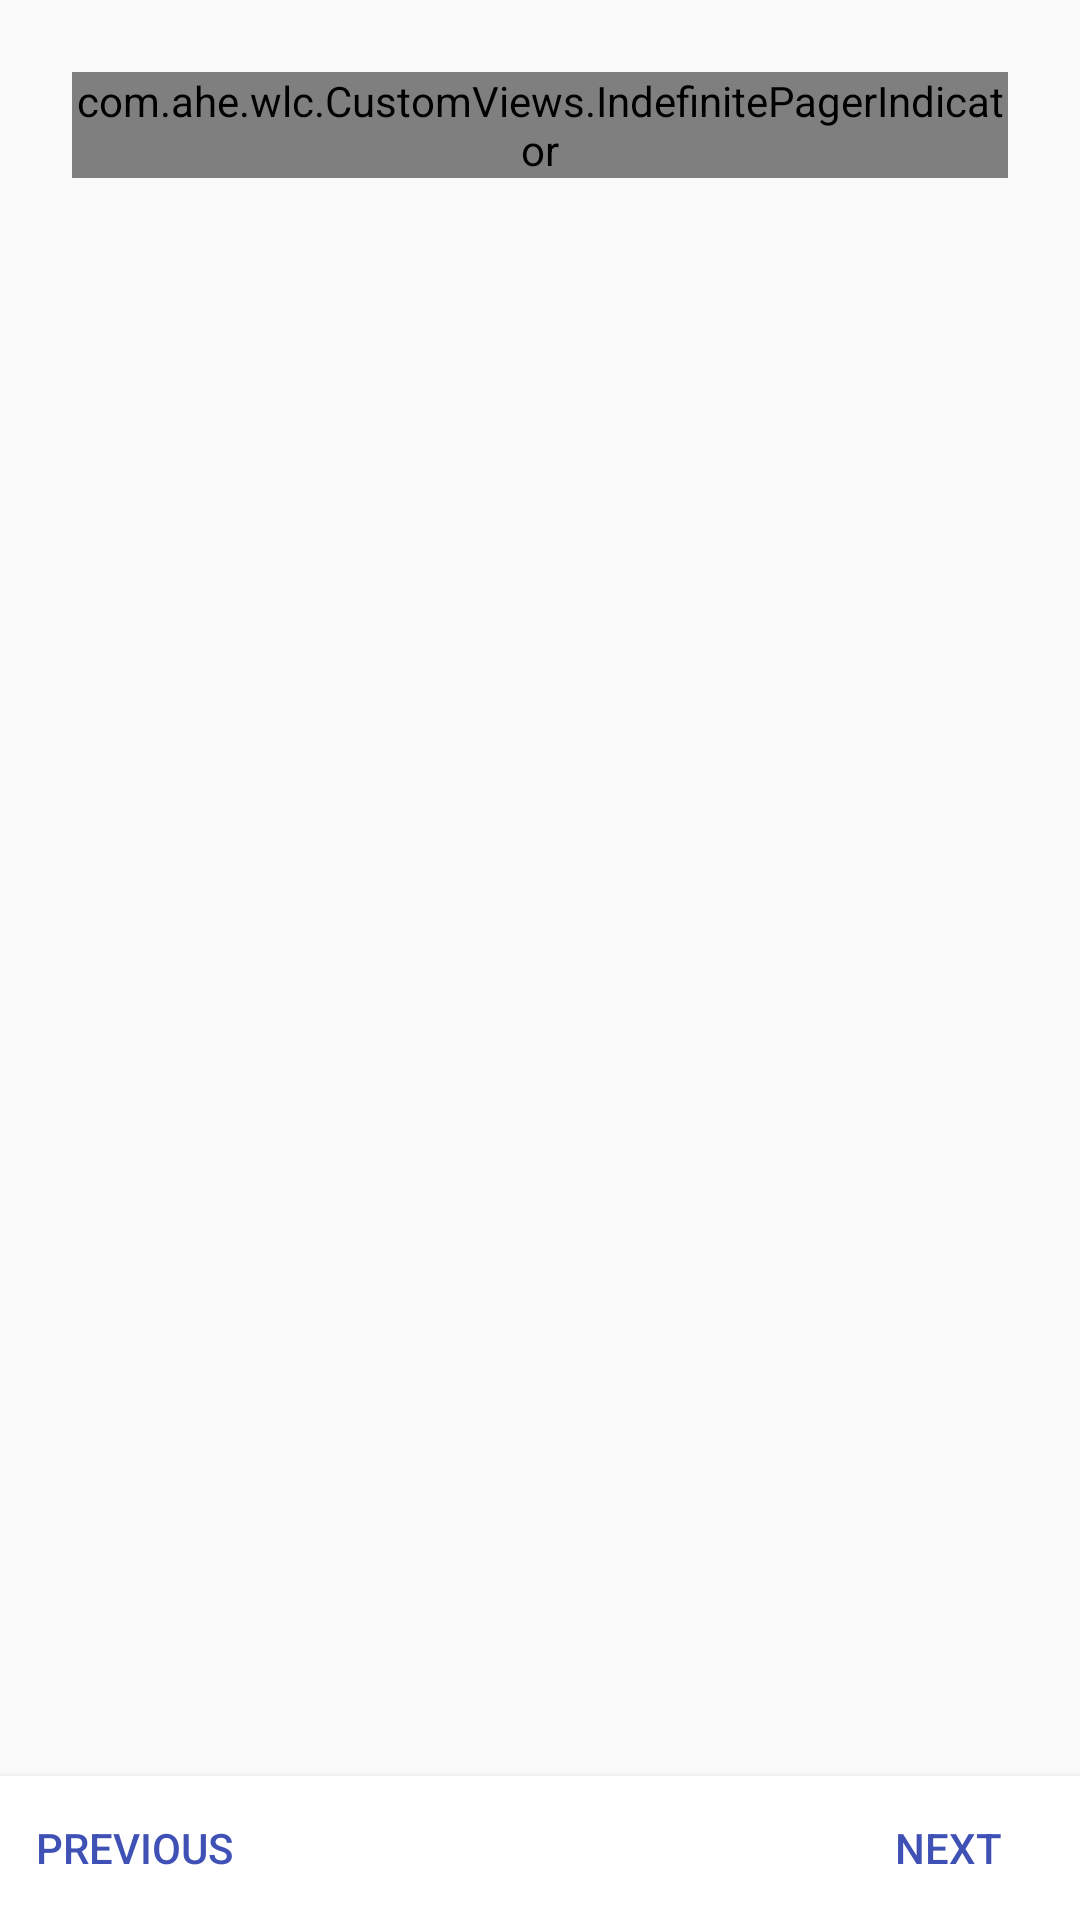

The Android layout XML behind this screen, and the referenced resources:
<!-- AndroidManifest.xml: application theme AppTheme -->
<!-- res/layout/fragment_view_pager_sample.xml -->
<?xml version="1.0" encoding="utf-8"?>
<RelativeLayout xmlns:android="http://schemas.android.com/apk/res/android"
                xmlns:indefinite_pager_indicator="http://schemas.android.com/apk/res-auto"
                xmlns:tools="http://schemas.android.com/tools"
                android:layout_width="match_parent"
                android:layout_height="wrap_content">

    <com.ahe.wlc.CustomViews.IndefinitePagerIndicator
        android:id="@+id/viewpager_pager_indicator"
        android:layout_width="wrap_content"
        android:layout_height="wrap_content"
        android:layout_centerHorizontal="true"
        android:layout_margin="24dp"
        indefinite_pager_indicator:dotColor="@color/colorPrimaryDark"
        indefinite_pager_indicator:selectedDotColor="@color/colorPrimary"
        tools:background="@color/colorPrimaryDark"/>

    <android.support.v4.view.ViewPager
        android:id="@+id/viewpager"
        android:layout_width="match_parent"
        android:layout_height="wrap_content"
        android:layout_above="@+id/navigation_buttons_layout"
        android:layout_below="@+id/viewpager_pager_indicator"
        android:layout_marginEnd="20dp"
        android:layout_marginLeft="20dp"
        android:layout_marginRight="8dp"
        android:layout_marginStart="8dp"
        android:layout_toEndOf="@+id/viewpager_vertical_pager_indicator"
        android:layout_toRightOf="@+id/viewpager_vertical_pager_indicator"/>

    <com.ahe.wlc.CustomViews.IndefinitePagerIndicator
        android:id="@+id/viewpager_vertical_pager_indicator"
        android:layout_width="wrap_content"
        android:layout_height="match_parent"
        android:layout_alignParentLeft="true"
        android:layout_alignParentStart="true"
        android:layout_centerVertical="true"
        android:layout_marginLeft="12dp"
        android:layout_marginStart="12dp"
        android:visibility="gone"
        indefinite_pager_indicator:dotColor="@android:color/holo_red_dark"
        indefinite_pager_indicator:selectedDotColor="@android:color/holo_red_dark"
        indefinite_pager_indicator:verticalSupport="true"
        tools:background="@color/cardview_dark_background"/>

    <RelativeLayout
        android:id="@+id/navigation_buttons_layout"
        style="?attr/buttonBarStyle"
        android:layout_width="match_parent"
        android:layout_height="wrap_content"
        android:layout_alignParentBottom="true"
        android:background="@color/white"
        android:elevation="4dp"
        android:orientation="horizontal">

        <Button
            android:id="@+id/viewpager_previous_button"
            style="@style/PrimaryFlatButton"
            android:layout_width="wrap_content"
            android:layout_height="wrap_content"
            android:layout_alignParentLeft="true"
            android:text="@string/previous"/>

        <Button
            android:id="@+id/viewpager_next_button"
            style="@style/PrimaryFlatButton"
            android:layout_width="wrap_content"
            android:layout_height="wrap_content"
            android:layout_alignParentRight="true"
            android:text="@string/next"/>
    </RelativeLayout>

</RelativeLayout>
<!-- resources referenced by this layout -->
<resources>
  <color name="colorPrimary">#3F51B5</color>
  <color name="colorPrimaryDark">#303F9F</color>
  <color name="white">#ffffff</color>
  <string name="next">Next</string>
  <string name="previous">Previous</string>
  <style name="PrimaryFlatButton" parent="Widget.AppCompat.Button.Borderless.Colored">
          <item name="android:textColor">@color/colorPrimary</item>
      </style>
  <style name="AppTheme" parent="Theme.AppCompat.Light.NoActionBar">
          
          <item name="colorPrimary">#517f95</item>
          <item name="colorPrimaryDark">#933c94</item>
          <item name="colorAccent">#933c94</item>
      </style>
</resources>
